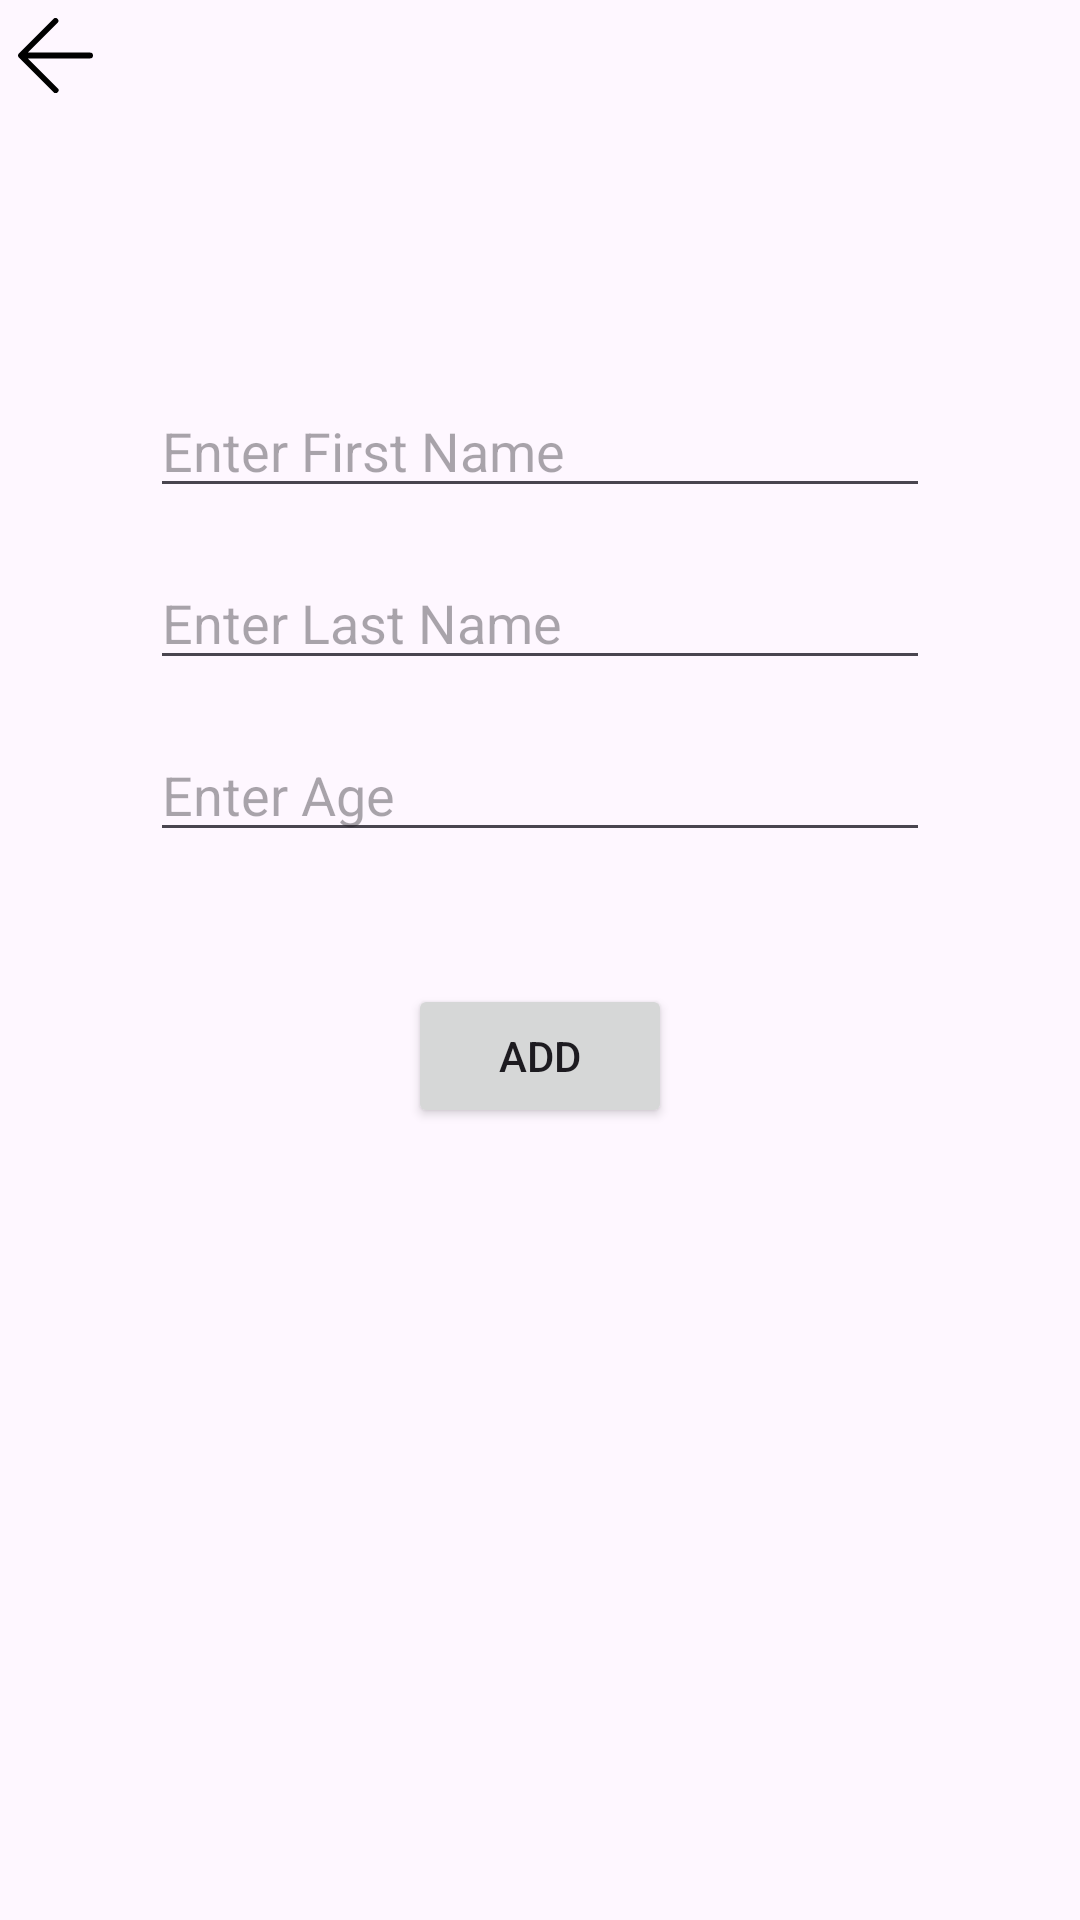

The Android layout XML behind this screen, and the referenced resources:
<!-- AndroidManifest.xml: application theme Theme.LocalRoomDatabase -->
<!-- res/layout/fragment_add.xml -->
<?xml version="1.0" encoding="utf-8"?>
<androidx.constraintlayout.widget.ConstraintLayout xmlns:android="http://schemas.android.com/apk/res/android"
    xmlns:app="http://schemas.android.com/apk/res-auto"
    xmlns:tools="http://schemas.android.com/tools"
    android:layout_width="match_parent"
    android:layout_height="match_parent"
    tools:context=".roomDatabase.fragments.add.AddFragment">

    <ImageView
        android:id="@+id/backButton"
        android:layout_width="wrap_content"
        android:layout_height="wrap_content"
        android:src="@drawable/back_arrow"
        app:layout_constraintStart_toStartOf="parent"
        app:layout_constraintTop_toTopOf="parent"
        android:layout_margin="6dp"/>

    <EditText
        android:id="@+id/editFirstName"
        android:layout_width="match_parent"
        android:layout_marginHorizontal="50dp"
        android:layout_height="wrap_content"
        android:inputType="textCapSentences"
        android:layout_marginTop="128dp"
        android:hint="@string/enter_first_name"
        app:layout_constraintEnd_toEndOf="parent"
        app:layout_constraintStart_toStartOf="parent"
        app:layout_constraintTop_toTopOf="parent" />

    <EditText
        android:id="@+id/editSecondName"
        android:layout_width="match_parent"
        android:layout_marginHorizontal="50dp"
        android:layout_height="wrap_content"
        android:layout_marginTop="16dp"
        android:inputType="textCapSentences"
        android:hint="@string/enter_last_name"
        app:layout_constraintEnd_toEndOf="parent"
        app:layout_constraintStart_toStartOf="parent"
        app:layout_constraintTop_toBottomOf="@+id/editFirstName" />

    <EditText
        android:id="@+id/editAge"
        android:layout_width="match_parent"
        android:layout_marginHorizontal="50dp"
        android:layout_height="wrap_content"
        android:layout_marginTop="16dp"
        android:inputType="number"
        android:hint="@string/enter_age"
        app:layout_constraintEnd_toEndOf="parent"
        app:layout_constraintStart_toStartOf="parent"
        app:layout_constraintTop_toBottomOf="@+id/editSecondName" />

    <Button
        android:id="@+id/addButton"
        android:layout_width="wrap_content"
        android:layout_height="wrap_content"
        android:layout_marginTop="44dp"
        android:text="@string/add"
        app:layout_constraintEnd_toEndOf="parent"
        app:layout_constraintStart_toStartOf="parent"
        app:layout_constraintTop_toBottomOf="@+id/editAge" />
</androidx.constraintlayout.widget.ConstraintLayout>
<!-- resources referenced by this layout -->
<resources>
  <!-- drawable back_arrow (drawable) -->
  <vector xmlns:android="http://schemas.android.com/apk/res/android" android:height="25dp" android:viewportHeight="52" android:viewportWidth="52" android:width="25dp">
        
      <path android:fillColor="#000000" android:pathData="M50,24H6.83L27.41,3.41a2,2 0,0 0,0 -2.82,2 2,0 0,0 -2.82,0l-24,24a1.79,1.79 0,0 0,-0.25 0.31A1.19,1.19 0,0 0,0.25 25c0,0.07 -0.07,0.13 -0.1,0.2l-0.06,0.2a0.84,0.84 0,0 0,0 0.17,2 2,0 0,0 0,0.78 0.84,0.84 0,0 0,0 0.17l0.06,0.2c0,0.07 0.07,0.13 0.1,0.2a1.19,1.19 0,0 0,0.09 0.15,1.79 1.79,0 0,0 0.25,0.31l24,24a2,2 0,1 0,2.82 -2.82L6.83,28H50a2,2 0,0 0,0 -4Z"/>
      
  </vector>
  <string name="add">Add</string>
  <string name="enter_age">Enter Age</string>
  <string name="enter_first_name">Enter First Name</string>
  <string name="enter_last_name">Enter Last Name</string>
  <style name="Theme.LocalRoomDatabase" parent="Base.Theme.LocalRoomDatabase" />
  <style name="Base.Theme.LocalRoomDatabase" parent="Theme.Material3.DayNight.NoActionBar">
          
          
      </style>
</resources>
